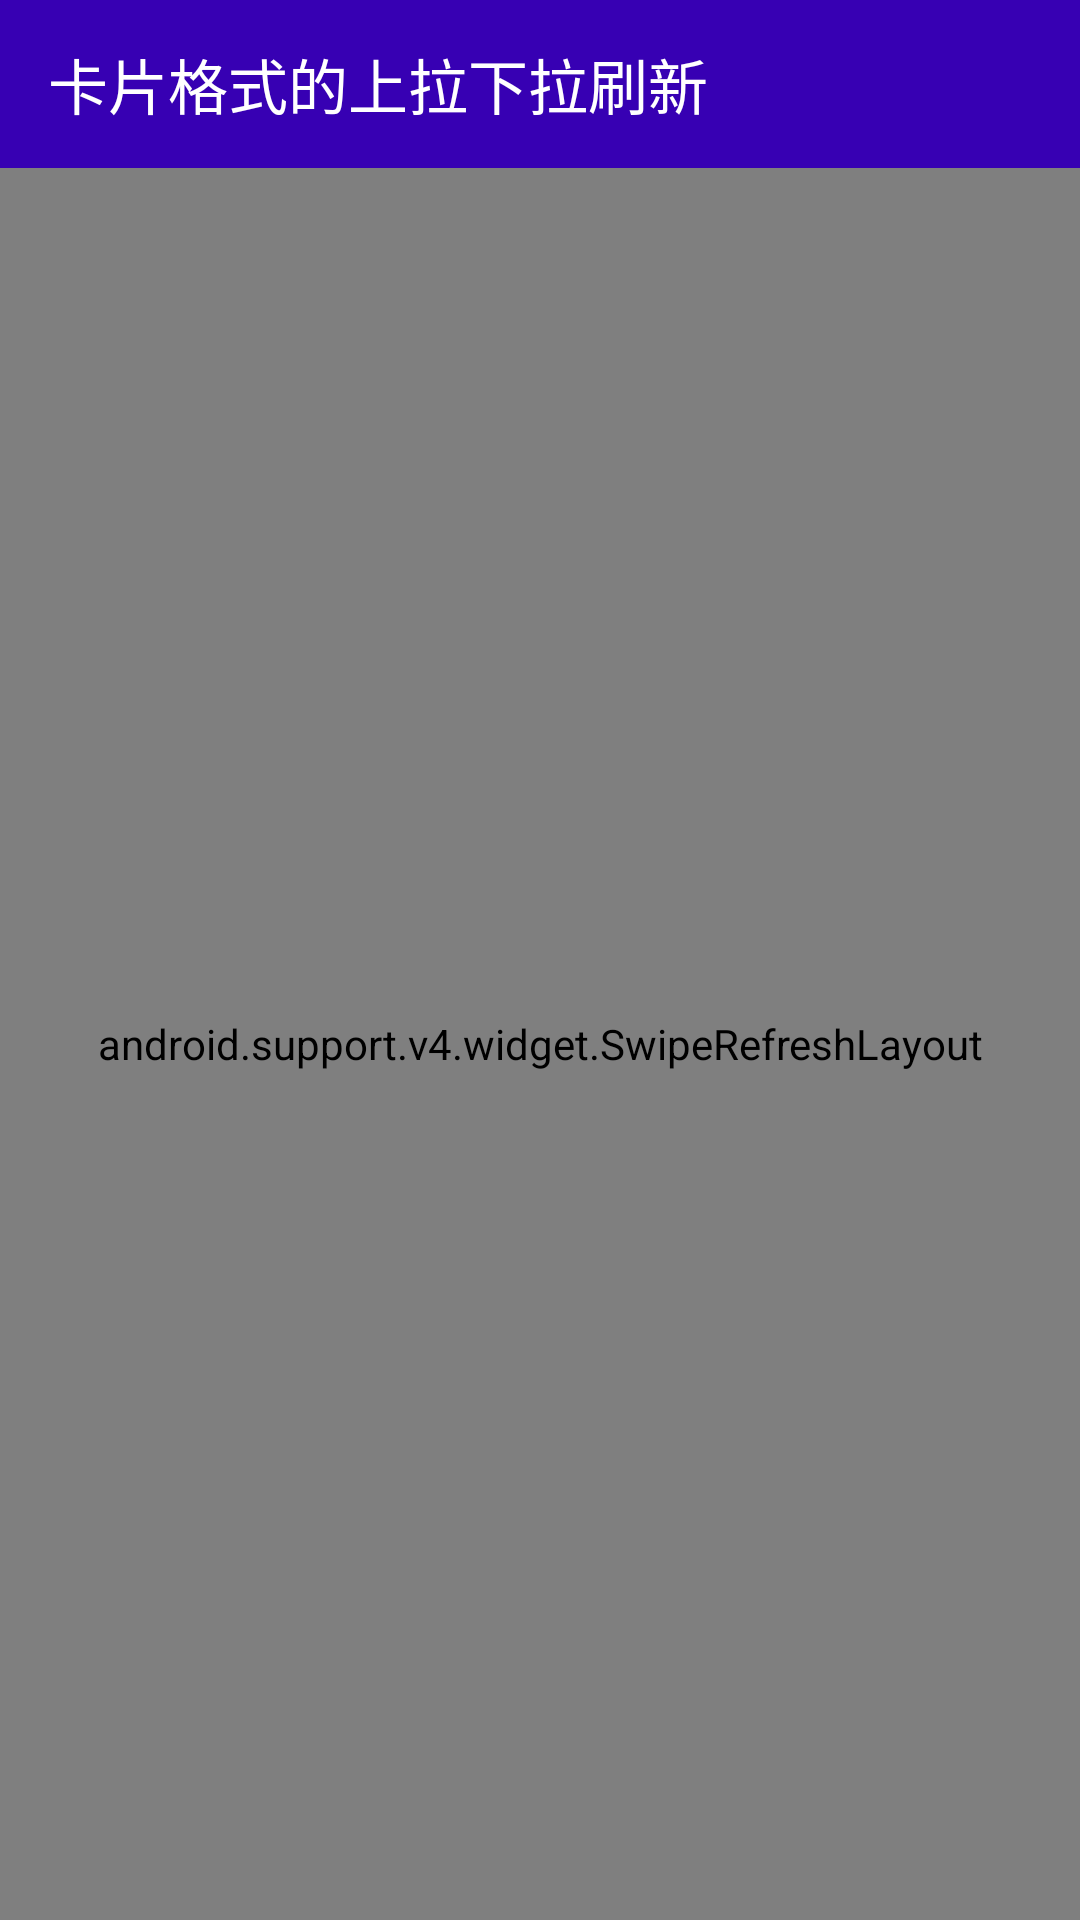

Reconstruct the res/layout file that produces this screen, plus the resources it refers to.
<!-- AndroidManifest.xml: application theme AppTheme -->
<!-- res/layout/activity_card_view.xml -->
<LinearLayout xmlns:android="http://schemas.android.com/apk/res/android"
    xmlns:app="http://schemas.android.com/apk/res-auto"
    android:layout_width="match_parent"
    android:layout_height="match_parent"
    android:orientation="vertical">

    <android.support.v7.widget.Toolbar
        android:id="@+id/toolbar"
        android:layout_width="match_parent"
        android:layout_height="wrap_content"
        android:background="@color/colorPrimaryDark"
        app:subtitleTextColor="@color/white"
        app:title="卡片格式的上拉下拉刷新"
        app:navigationIcon="@mipmap/back_ib"
        app:titleTextColor="@color/white">

    </android.support.v7.widget.Toolbar>

    <android.support.v4.widget.SwipeRefreshLayout
        android:id="@+id/swipe_refresh_widget"
        android:layout_width="match_parent"
        android:layout_height="match_parent"
        android:layout_below="@id/title"
        >

        <android.support.v7.widget.RecyclerView
            android:id="@+id/rv"
            android:layout_width="match_parent"
            android:layout_height="match_parent"
            android:fillViewport="true"
            android:scrollbars="none"
            app:layout_behavior="@string/appbar_scrolling_view_behavior"
            />
    </android.support.v4.widget.SwipeRefreshLayout>

</LinearLayout>
<!-- resources referenced by this layout -->
<resources>
  <color name="colorPrimaryDark">#737474</color>
  <color name="white">#ffffff</color>
  <style name="AppTheme" parent="AppTheme.NoActionBar">
          
          <item name="colorPrimary">@color/colorPrimary</item>
          <item name="colorPrimaryDark">@color/colorPrimaryDark</item>
          <item name="colorAccent">@color/colorAccent</item>
          <item name="android:textColorPrimary">@color/text_color_primary</item>
  
      </style>
  <style name="AppTheme.NoActionBar" parent="Theme.AppCompat.DayNight">
          <item name="windowActionBar">false</item>
          <item name="windowNoTitle">true</item>
      </style>
  <color name="colorPrimary">#737474</color>
  <color name="colorAccent">#fc0404</color>
  <color name="text_color_primary">#00ffff</color>
</resources>
